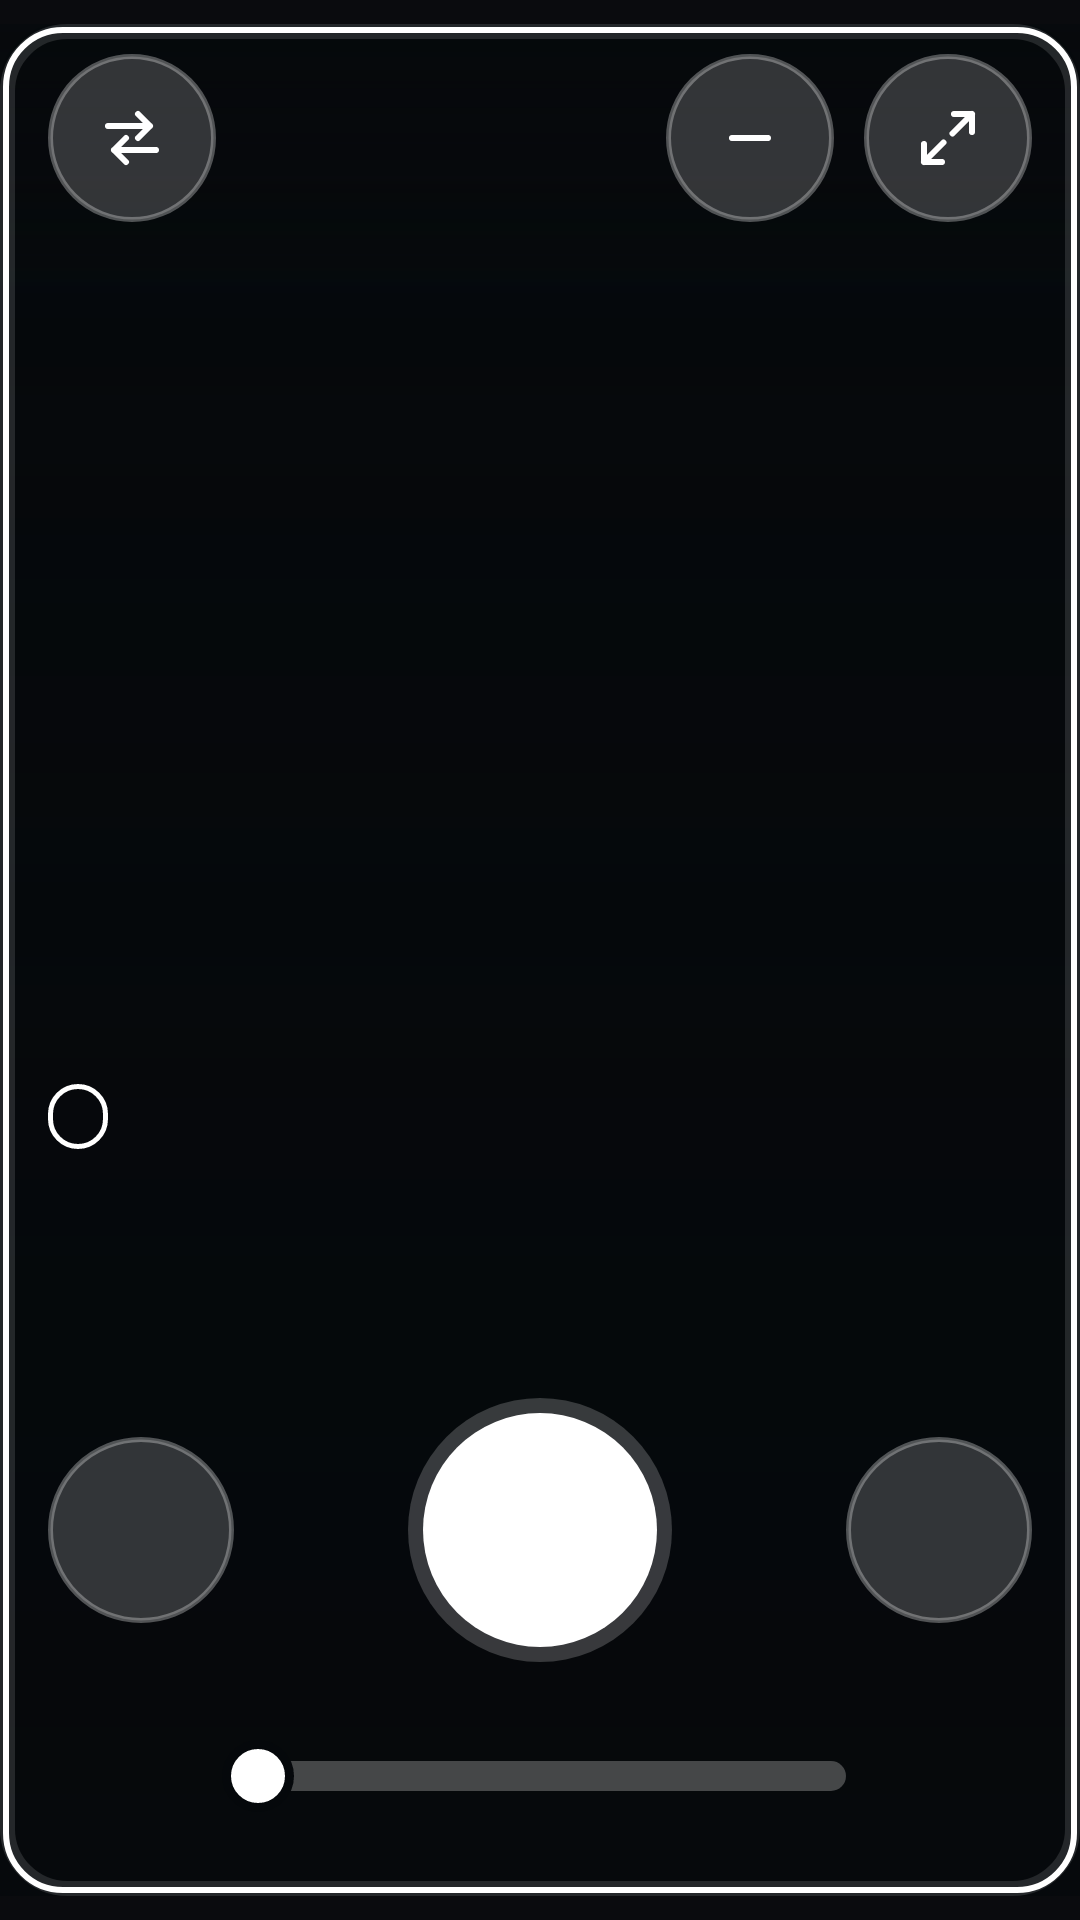

The Android layout XML behind this screen, and the referenced resources:
<!-- AndroidManifest.xml: application theme Theme.Velora -->
<!-- res/layout/overlay_player.xml -->
<?xml version="1.0" encoding="utf-8"?>
<FrameLayout xmlns:android="http://schemas.android.com/apk/res/android"
    xmlns:app="http://schemas.android.com/apk/res-auto"
    android:layout_width="match_parent"
    android:layout_height="match_parent"
    android:paddingVertical="8dp">

    <FrameLayout
        android:id="@+id/panel"
        android:layout_width="match_parent"
        android:layout_height="match_parent"
        android:background="@drawable/mini_panel_bg"
        android:foreground="@drawable/mini_panel_border">

        
        <ImageView
            android:id="@+id/art"
            android:layout_width="match_parent"
            android:layout_height="match_parent"
            android:contentDescription="@string/cover"
            android:scaleType="centerCrop" />

        <View
            android:layout_width="match_parent"
            android:layout_height="match_parent"
            android:background="@drawable/mini_scrim" />

        <LinearLayout
            android:layout_width="match_parent"
            android:layout_height="match_parent"
            android:orientation="vertical"
            android:paddingHorizontal="16dp"
            android:paddingTop="10dp"
            android:paddingBottom="12dp">

            
            <LinearLayout
                android:layout_width="match_parent"
                android:layout_height="56dp"
                android:gravity="center_vertical"
                android:orientation="horizontal">

                <ImageButton android:id="@+id/btnSource" style="@style/MiniTopBtn" android:contentDescription="@string/mini_source" android:src="@drawable/ic_swap" />
                <Space android:layout_width="0dp" android:layout_height="1dp" android:layout_weight="1" />
                <ImageButton android:id="@+id/btnMapFull" style="@style/MiniTopBtn" android:contentDescription="@string/mode_map_full" android:src="@drawable/ic_minimize" />
                <ImageButton android:id="@+id/btnMusicFull" style="@style/MiniTopBtn" android:layout_marginStart="10dp" android:contentDescription="@string/mode_music_full" android:src="@drawable/ic_expand" />
            </LinearLayout>

            <Space android:layout_width="1dp" android:layout_height="0dp" android:layout_weight="1" />

            
            <TextView
                android:id="@+id/source"
                android:layout_width="wrap_content"
                android:layout_height="wrap_content"
                android:background="@drawable/mini_chip"
                android:fontFamily="sans-serif-condensed"
                android:letterSpacing="0.08"
                android:maxLines="1"
                android:paddingHorizontal="10dp"
                android:paddingVertical="2dp"
                android:textAllCaps="true"
                android:textColor="#FFFFFF"
                android:textSize="13sp"
                android:textStyle="bold" />

            <TextView
                android:id="@+id/title"
                android:layout_width="match_parent"
                android:layout_height="wrap_content"
                android:layout_marginTop="6dp"
                android:breakStrategy="balanced"
                android:ellipsize="end"
                android:fontFamily="sans-serif-condensed"
                android:lineSpacingMultiplier="0.92"
                android:maxLines="2"
                android:shadowColor="#CC000000"
                android:shadowRadius="6"
                android:textColor="#FFFFFF"
                android:textSize="27sp"
                android:textStyle="bold" />

            <TextView
                android:id="@+id/artist"
                android:layout_width="match_parent"
                android:layout_height="wrap_content"
                android:layout_marginTop="2dp"
                android:ellipsize="end"
                android:fontFamily="sans-serif-condensed"
                android:maxLines="1"
                android:shadowColor="#CC000000"
                android:shadowRadius="6"
                android:textColor="#D3D9DF"
                android:textSize="20sp" />

            <LinearLayout
                android:layout_width="match_parent"
                android:layout_height="wrap_content"
                android:gravity="center_vertical"
                android:orientation="horizontal">

                <TextView
                    android:id="@+id/preset"
                    android:layout_width="wrap_content"
                    android:layout_height="wrap_content"
                    android:layout_marginTop="6dp"
                    android:layout_marginEnd="8dp"
                    android:background="@drawable/pill_active"
                    android:fontFamily="sans-serif-condensed"
                    android:paddingHorizontal="10dp"
                    android:paddingVertical="1dp"
                    android:textAllCaps="true"
                    android:textColor="#3DF28F"
                    android:textSize="14sp"
                    android:textStyle="bold"
                    android:visibility="gone" />

                <TextView
                    android:id="@+id/btWarning"
                    android:layout_width="0dp"
                    android:layout_height="wrap_content"
                    android:layout_marginTop="6dp"
                    android:layout_weight="1"
                    android:fontFamily="sans-serif-condensed"
                    android:maxLines="2"
                    android:text="@string/bt_warning"
                    android:textColor="#FFC24A"
                    android:textSize="14sp"
                    android:textStyle="bold"
                    android:visibility="gone" />
            </LinearLayout>

            
            <LinearLayout
                android:id="@+id/progressRow"
                android:layout_width="match_parent"
                android:layout_height="wrap_content"
                android:layout_marginTop="12dp"
                android:gravity="center_vertical"
                android:orientation="horizontal"
                android:visibility="gone">

                <TextView android:id="@+id/pos" style="@style/OverlayTime" android:minWidth="44dp" />

                <ProgressBar
                    android:id="@+id/progress"
                    style="?android:attr/progressBarStyleHorizontal"
                    android:layout_width="0dp"
                    android:layout_height="9dp"
                    android:layout_marginHorizontal="10dp"
                    android:layout_weight="1"
                    android:max="1000"
                    android:progressDrawable="@drawable/mini_progress" />

                <TextView android:id="@+id/dur" style="@style/OverlayTime" android:gravity="end" android:minWidth="44dp" />
            </LinearLayout>

            
            <LinearLayout
                android:layout_width="match_parent"
                android:layout_height="92dp"
                android:layout_marginTop="10dp"
                android:gravity="center"
                android:orientation="horizontal">

                <ImageButton
                    android:id="@+id/prev"
                    android:layout_width="62dp"
                    android:layout_height="62dp"
                    android:background="@drawable/mini_round_btn"
                    android:contentDescription="@string/prev"
                    android:padding="17dp"
                    android:scaleType="fitCenter"
                    android:src="@drawable/ic_prev"
                    app:tint="#FFFFFF" />

                <Space android:layout_width="0dp" android:layout_height="1dp" android:layout_weight="1" />

                <ImageButton
                    android:id="@+id/play"
                    android:layout_width="88dp"
                    android:layout_height="88dp"
                    android:background="@drawable/mini_play_bg"
                    android:contentDescription="@string/play_pause"
                    android:padding="24dp"
                    android:scaleType="fitCenter"
                    android:src="@drawable/ic_play"
                    app:tint="#FFFFFF" />

                <Space android:layout_width="0dp" android:layout_height="1dp" android:layout_weight="1" />

                <ImageButton
                    android:id="@+id/next"
                    android:layout_width="62dp"
                    android:layout_height="62dp"
                    android:background="@drawable/mini_round_btn"
                    android:contentDescription="@string/next"
                    android:padding="17dp"
                    android:scaleType="fitCenter"
                    android:src="@drawable/ic_next"
                    app:tint="#FFFFFF" />
            </LinearLayout>

            
            <LinearLayout
                android:layout_width="match_parent"
                android:layout_height="56dp"
                android:layout_marginTop="8dp"
                android:gravity="center_vertical"
                android:orientation="horizontal">

                <ImageButton
                    android:id="@+id/mute"
                    android:layout_width="56dp"
                    android:layout_height="56dp"
                    android:background="?attr/selectableItemBackgroundBorderless"
                    android:contentDescription="@string/mute"
                    android:padding="14dp"
                    android:scaleType="fitCenter"
                    android:src="@drawable/ic_vol_up"
                    app:tint="#FFFFFF" />

                <SeekBar
                    android:id="@+id/volume"
                    android:layout_width="0dp"
                    android:layout_height="56dp"
                    android:layout_weight="1"
                    android:contentDescription="@string/volume"
                    android:max="100"
                    android:maxHeight="10dp"
                    android:minHeight="10dp"
                    android:paddingHorizontal="14dp"
                    android:progressDrawable="@drawable/mini_seek_track"
                    android:splitTrack="false"
                    android:thumb="@drawable/mini_seek_thumb" />

                <TextView
                    android:id="@+id/volumePct"
                    style="@style/OverlayTime"
                    android:gravity="end"
                    android:minWidth="48dp" />
            </LinearLayout>
        </LinearLayout>
    </FrameLayout>

    
    <ImageButton
        android:id="@+id/pill"
        android:layout_width="72dp"
        android:layout_height="72dp"
        android:layout_gravity="end|center_vertical"
        android:background="@drawable/play_fill"
        android:contentDescription="@string/mode_split"
        android:foreground="@drawable/btn_play_ring"
        android:padding="20dp"
        android:scaleType="fitCenter"
        android:src="@drawable/ic_music"
        android:visibility="gone"
        app:tint="#FFFFFF" />
</FrameLayout>
<!-- resources referenced by this layout -->
<resources>
  <!-- drawable ic_minimize (drawable) -->
  <vector xmlns:android="http://schemas.android.com/apk/res/android" android:width="24dp" android:height="24dp" android:viewportWidth="24" android:viewportHeight="24">
      
      <path android:fillColor="#00000000" android:strokeColor="#FFFFFFFF" android:strokeWidth="2" android:strokeLineCap="round" android:strokeLineJoin="round"
          android:pathData="M6,12h12" />
  </vector>
  <!-- drawable mini_chip (drawable) -->
  <?xml version="1.0" encoding="utf-8"?>
  <shape xmlns:android="http://schemas.android.com/apk/res/android" android:shape="rectangle">
      <solid android:color="#00FFFFFF" />
      <stroke android:width="1.5dp" android:color="#FFFFFFFF" />
      <corners android:radius="14dp" />
  </shape>
  <!-- drawable mini_panel_bg (drawable) -->
  <?xml version="1.0" encoding="utf-8"?>
  <shape xmlns:android="http://schemas.android.com/apk/res/android" android:shape="rectangle">
      <solid android:color="#05080B" />
      <corners android:radius="20dp" />
  </shape>
  <!-- drawable mini_seek_thumb (drawable) -->
  <?xml version="1.0" encoding="utf-8"?>
  <shape xmlns:android="http://schemas.android.com/apk/res/android" android:shape="oval">
      <size android:width="24dp" android:height="24dp" />
      <solid android:color="#FFFFFFFF" />
      <stroke android:width="3dp" android:color="#FF05080B" />
  </shape>
  <!-- drawable pill_active (drawable) -->
  <?xml version="1.0" encoding="utf-8"?>
  <shape xmlns:android="http://schemas.android.com/apk/res/android" android:shape="rectangle">
      <solid android:color="#1F24E07A" />
      <stroke android:width="2dp" android:color="#3DF28F" />
      <corners android:radius="14dp" />
  </shape>
  <string name="bt_warning">Conecta el Bluetooth para escuchar el audio</string>
  <string name="cover">Carátula</string>
  <string name="mini_source">Cambiar de fuente</string>
  <string name="mode_map_full">Mapa completo</string>
  <string name="mode_music_full">Música completa</string>
  <string name="mode_split">Dividido</string>
  <string name="mute">Silencio</string>
  <string name="next">Siguiente</string>
  <string name="play_pause">Reproducir o pausar</string>
  <string name="prev">Anterior</string>
  <string name="volume">Volumen</string>
  <style name="MiniTopBtn">
          <item name="android:layout_width">56dp</item>
          <item name="android:layout_height">56dp</item>
          <item name="android:background">@drawable/mini_round_btn</item>
          <item name="android:padding">16dp</item>
          <item name="android:scaleType">fitCenter</item>
          <item name="tint">#FFFFFF</item>
      </style>
  <style name="OverlayTime">
          <item name="android:layout_width">wrap_content</item>
          <item name="android:layout_height">wrap_content</item>
          <item name="android:fontFamily">sans-serif-condensed</item>
          <item name="android:textColor">#FFFFFF</item>
          <item name="android:textSize">16sp</item>
          <item name="android:textStyle">bold</item>
      </style>
  <color name="accent">#00E5FF</color>
  <color name="bg">#0A0B0E</color>
  <color name="text">#F2F6FA</color>
  <style name="VeloraDialog" parent="Theme.AppCompat.Dialog.Alert">
          <item name="android:windowLayoutInDisplayCutoutMode" tools:targetApi="28">default</item>
          <item name="colorAccent">@color/accent</item>
          <item name="android:windowBackground">@drawable/dialog_bg</item>
          <item name="android:textColorPrimary">@color/text</item>
          <item name="android:textColor">@color/text</item>
      </style>
  <!-- drawable dialog_bg (drawable) -->
  <inset xmlns:android="http://schemas.android.com/apk/res/android" android:inset="16dp">
      <shape android:shape="rectangle">
          <solid android:color="@color/card" />
          <stroke android:width="1dp" android:color="@color/card_stroke" />
          <corners android:radius="20dp" />
      </shape>
  </inset>
  <color name="card">#12151B</color>
  <color name="card_stroke">#222B35</color>
</resources>
